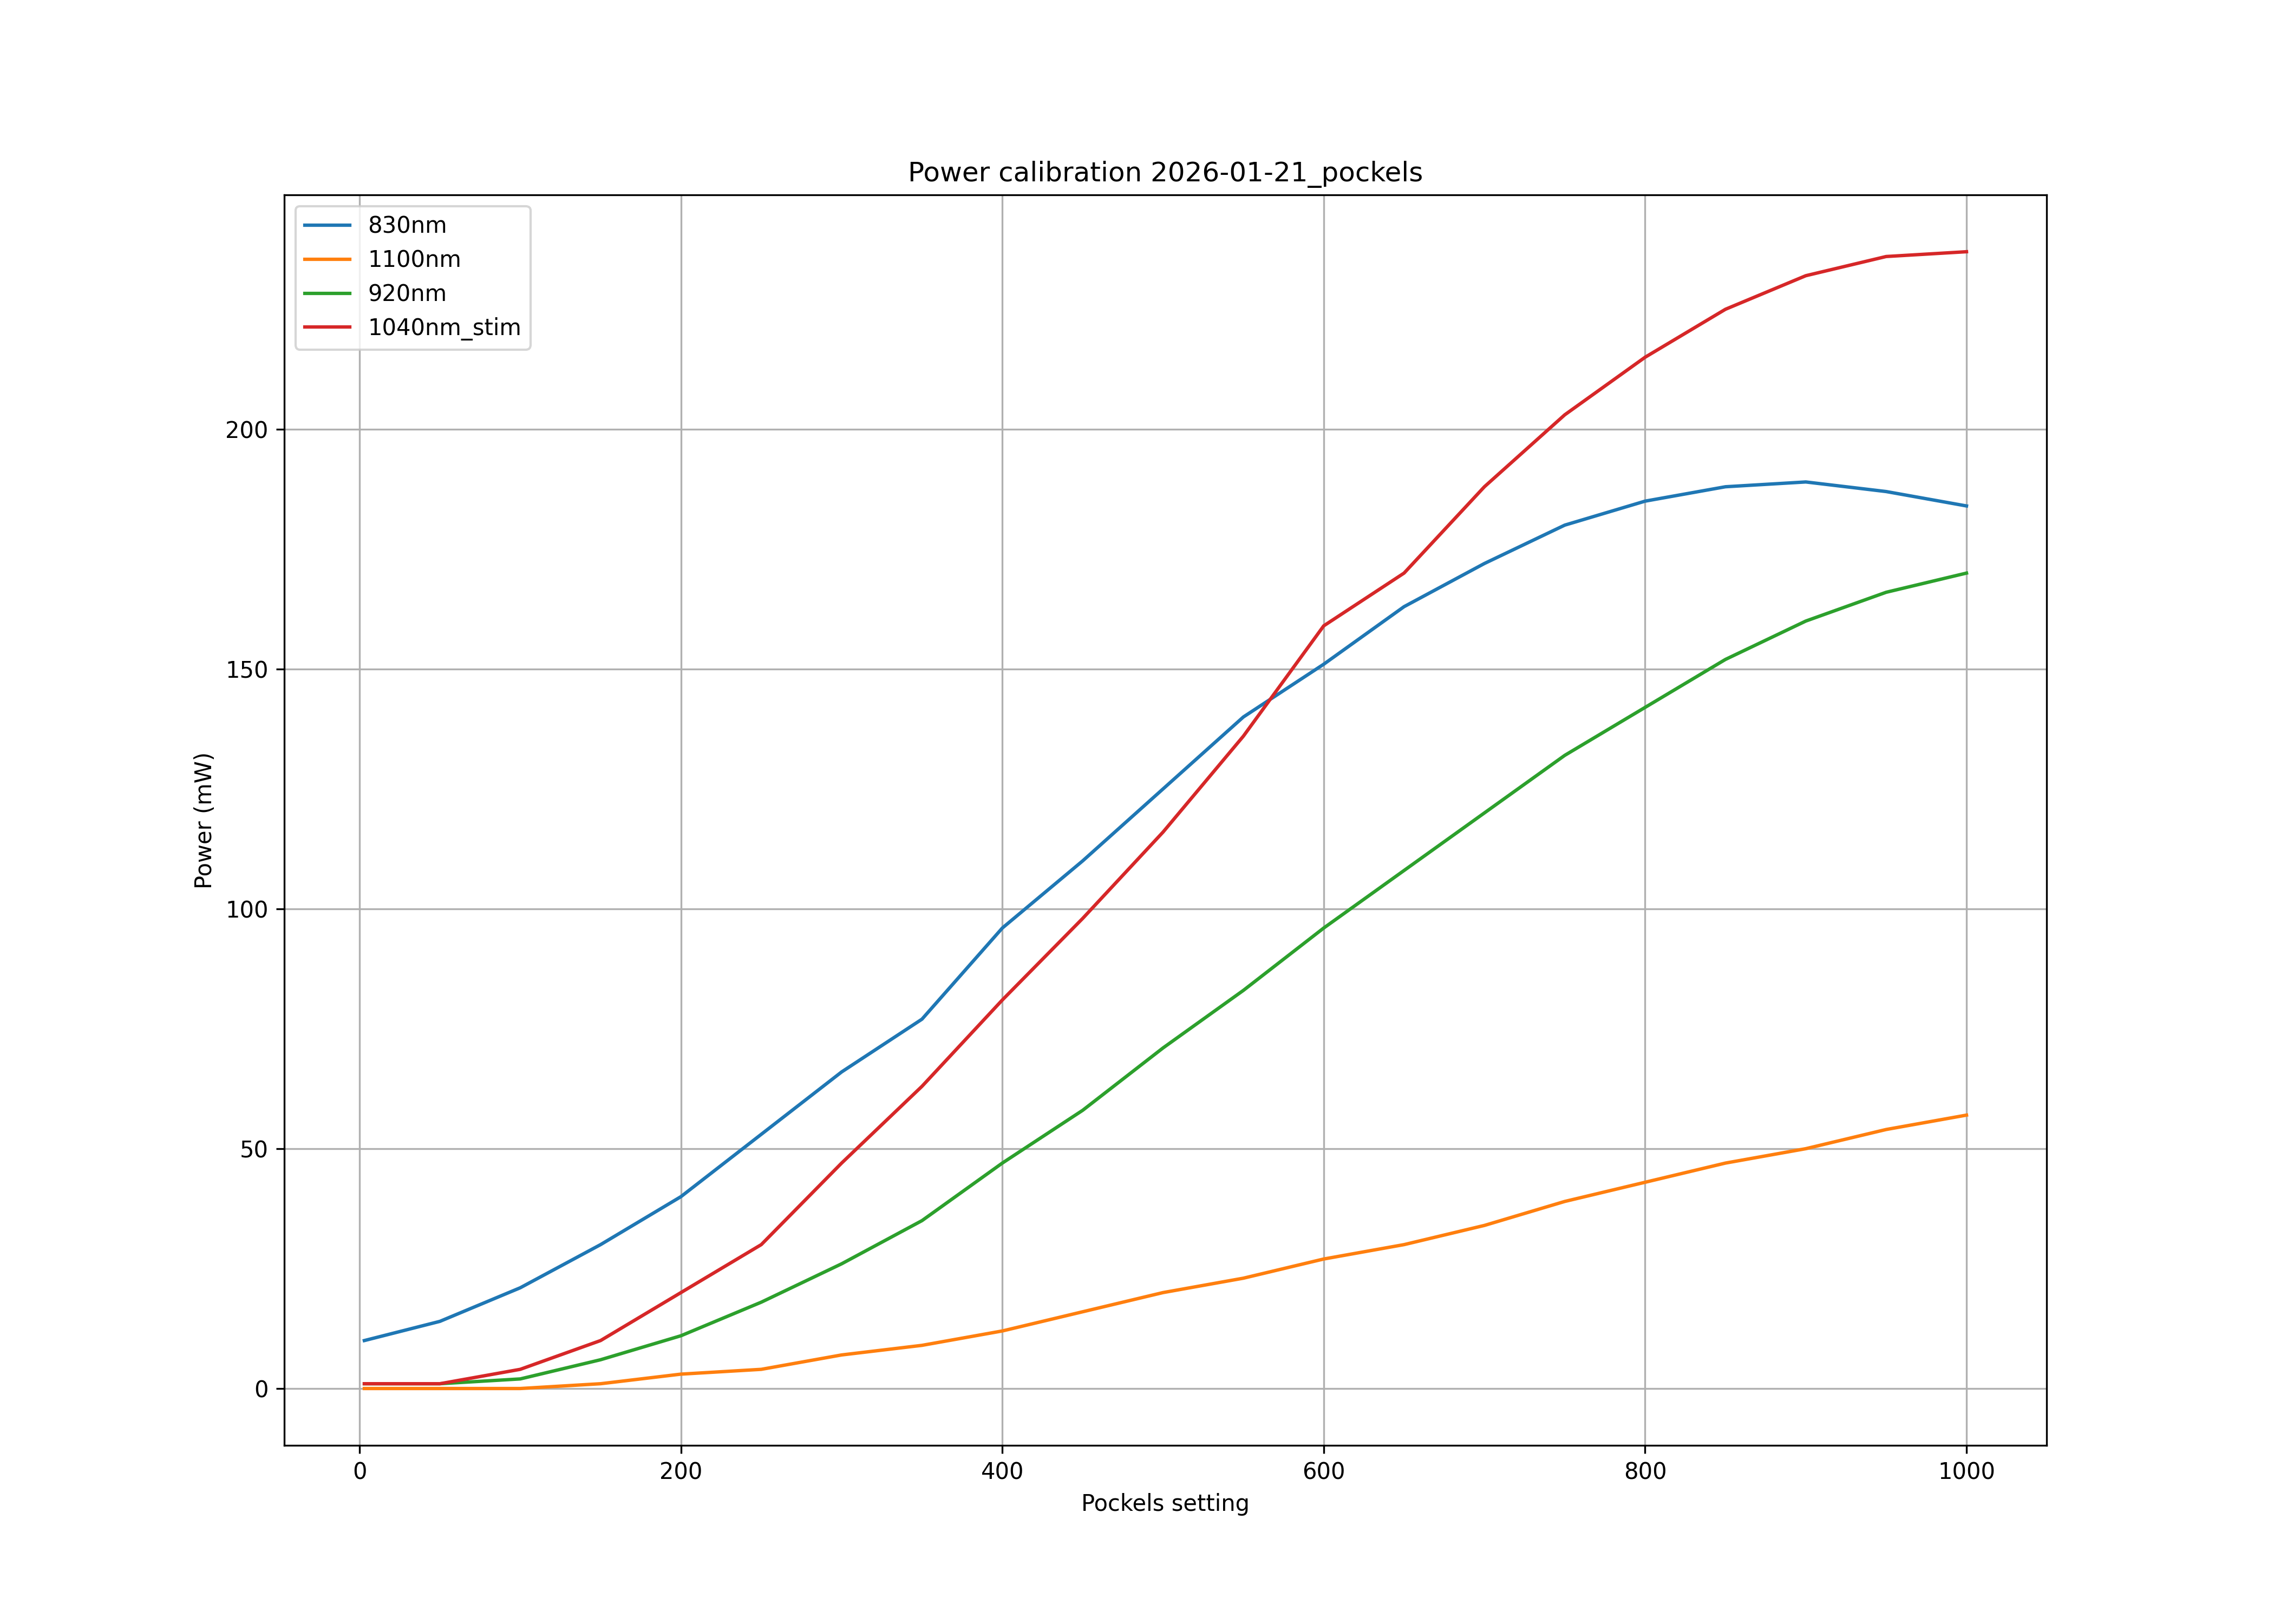

The data file committed next to this chart (first rows):
pockels; 830nm; 1100nm; 920nm; 1040nm_stim
3; 10; 0; 1; 1
50; 14; 0; 1; 1
100; 21; 0; 2; 4
150; 30; 1; 6; 10
200; 40; 3; 11; 20
250; 53; 4; 18; 30
300; 66; 7; 26; 47
350; 77; 9; 35; 63
400; 96; 12; 47; 81
450; 110; 16; 58; 98
500; 125; 20; 71; 116
550; 140; 23; 83; 136
600; 151; 27; 96; 159
650; 163; 30; 108; 170
700; 172; 34; 120; 188
750; 180; 39; 132; 203
800; 185; 43; 142; 215
850; 188; 47; 152; 225
900; 189; 50; 160; 232
950; 187; 54; 166; 236
1000; 184; 57; 170; 237
